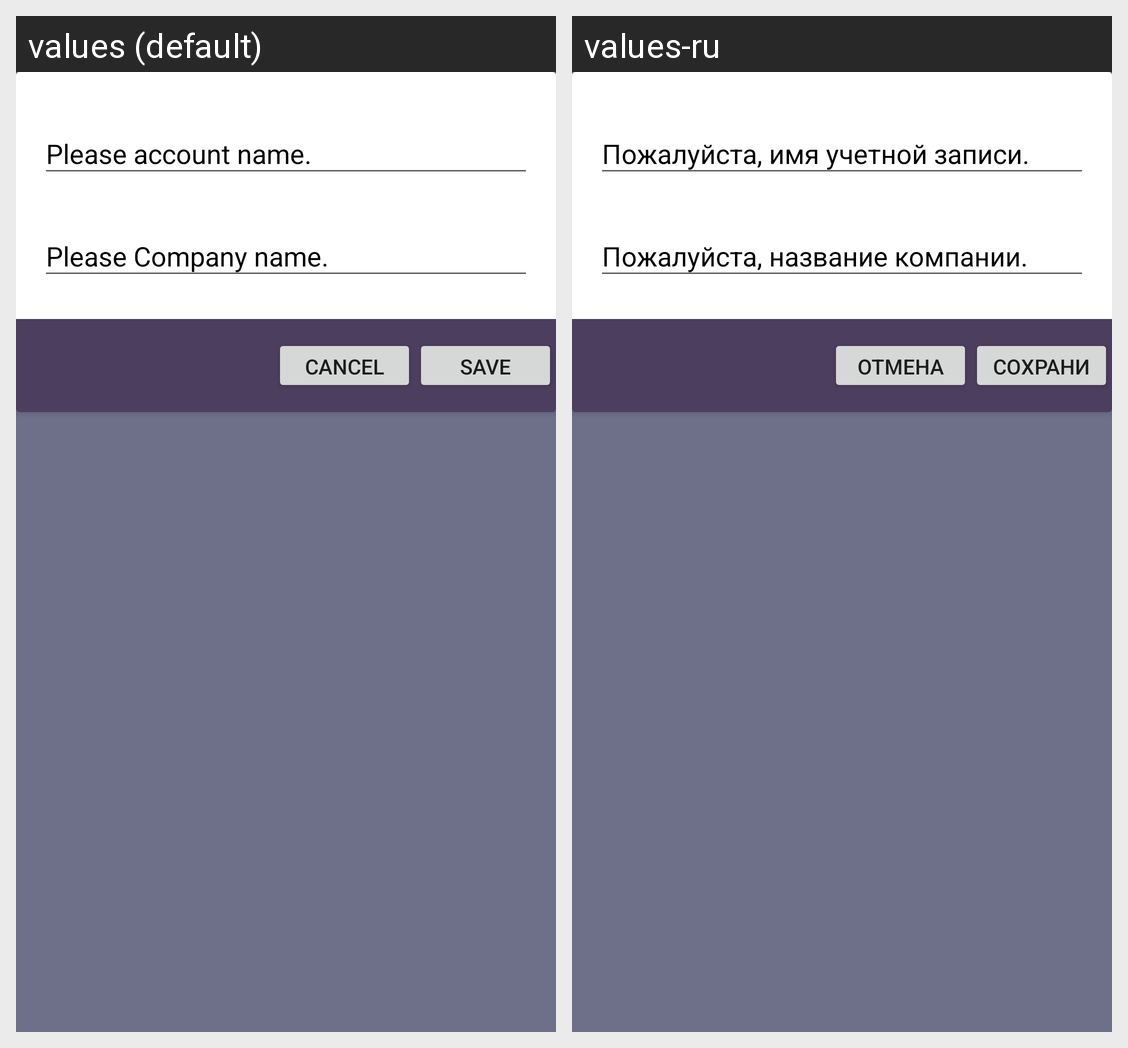

The same Android screen rendered under two of its app's locales, left to right. List the strings drawn on it with the default value and each locale's translation.
Android screen res/layout/edit_acc_info.xml rendered under 2 locales, left to right: values (default), values-ru. Device: Nexus 5 (rendered at 1080×1920; each locale shown at half size, 540×960, under a caption strip naming it); theme AppTheme.
Strings drawn on this screen, with the default value and each locale's value (text and hints the layout hard-codes, and strings that could not be matched under every locale, appear in the picture but are not listed):

save
  values: SAVE
  values-ru: СОХРАНИТЬ

cancel_big
  values: CANCEL
  values-ru: ОТМЕНА
